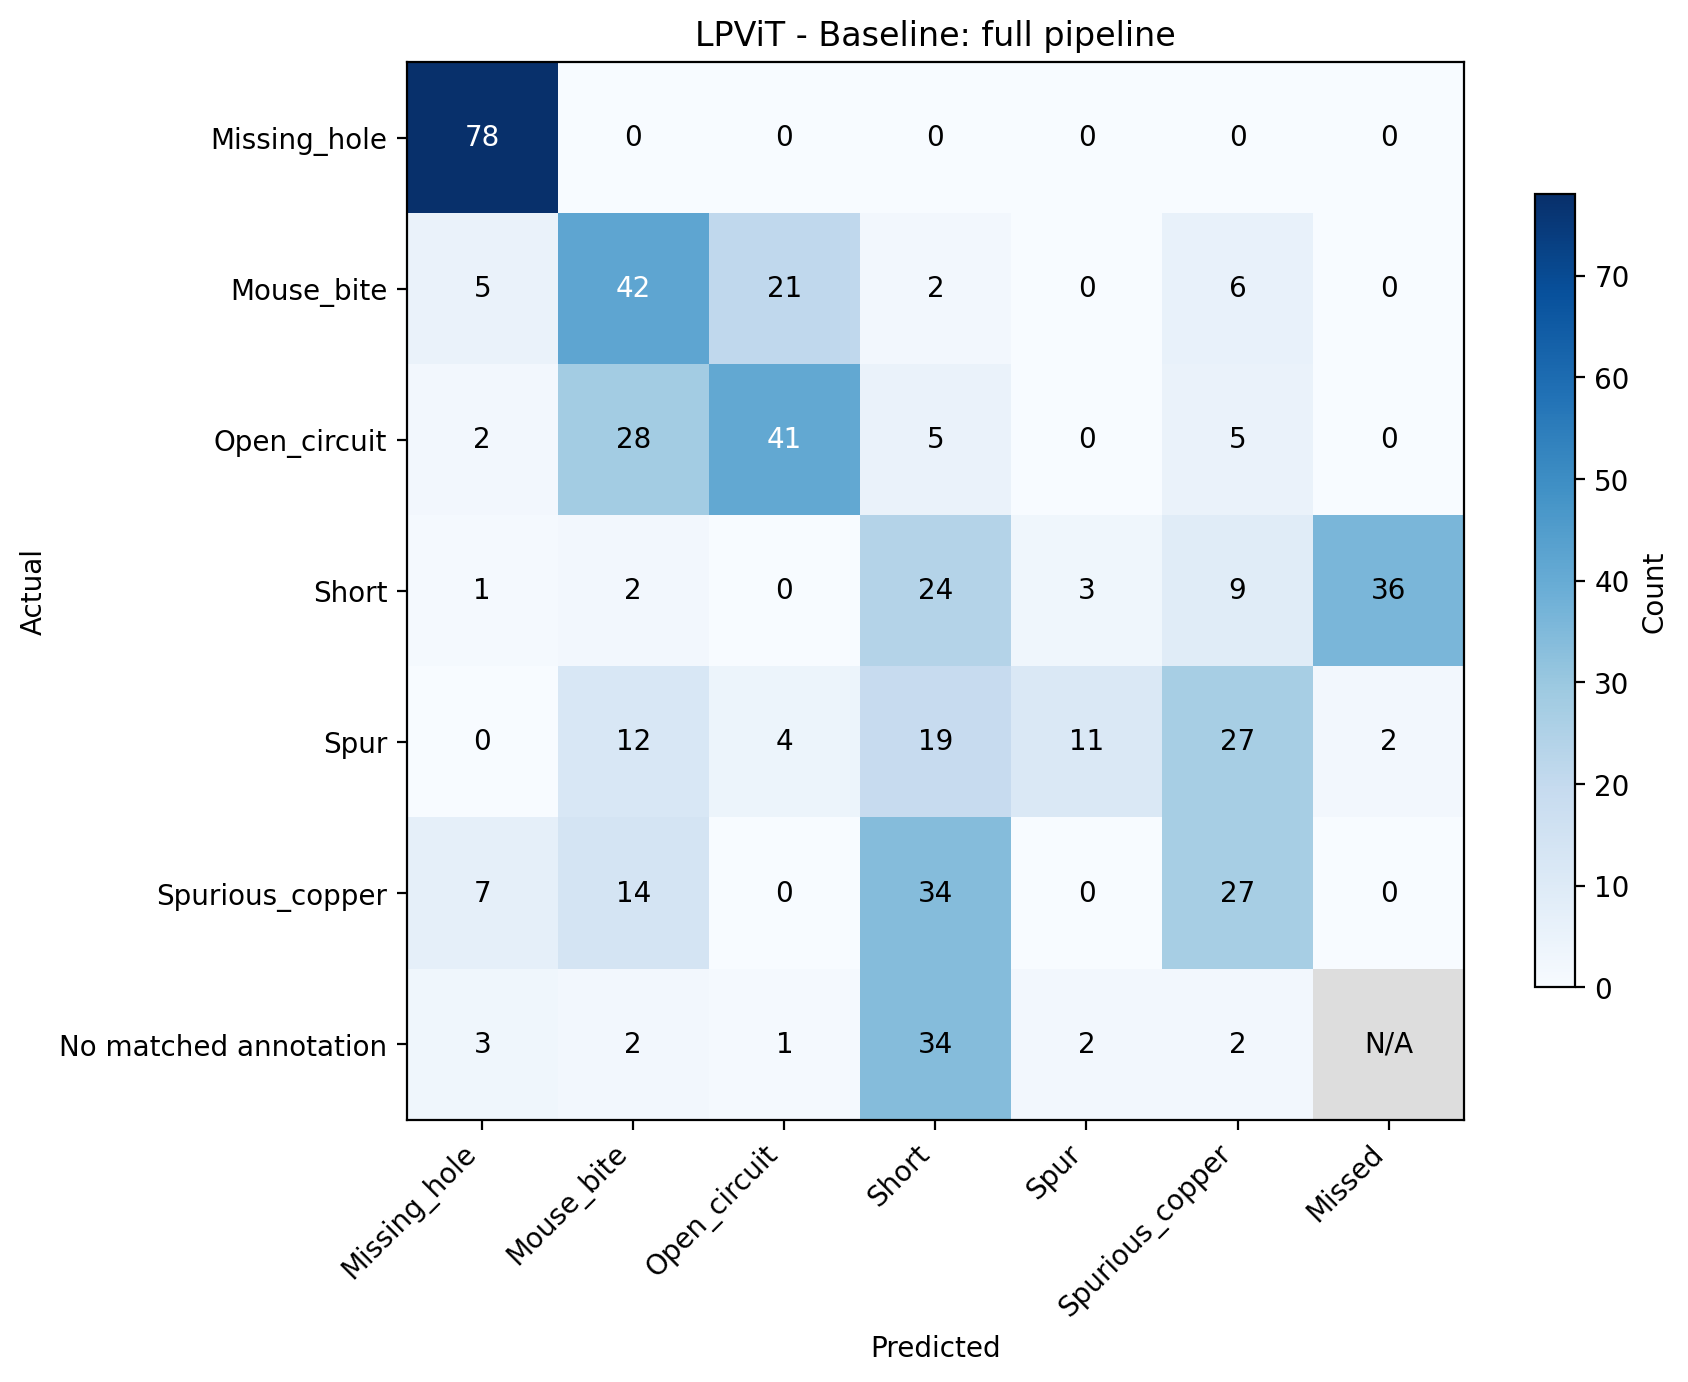

Source data for this figure (header and first rows):
Actual, Missing_hole, Mouse_bite, Open_circuit, Short, Spur, Spurious_copper, Missed
Missing_hole, 78.0, 0.0, 0.0, 0.0, 0.0, 0.0, 0.0
Mouse_bite, 5.0, 42.0, 21.0, 2.0, 0.0, 6.0, 0.0
Open_circuit, 2.0, 28.0, 41.0, 5.0, 0.0, 5.0, 0.0
Short, 1.0, 2.0, 0.0, 24.0, 3.0, 9.0, 36.0
Spur, 0.0, 12.0, 4.0, 19.0, 11.0, 27.0, 2.0
Spurious_copper, 7.0, 14.0, 0.0, 34.0, 0.0, 27.0, 0.0
No matched annotation, 3.0, 2.0, 1.0, 34.0, 2.0, 2.0, 
